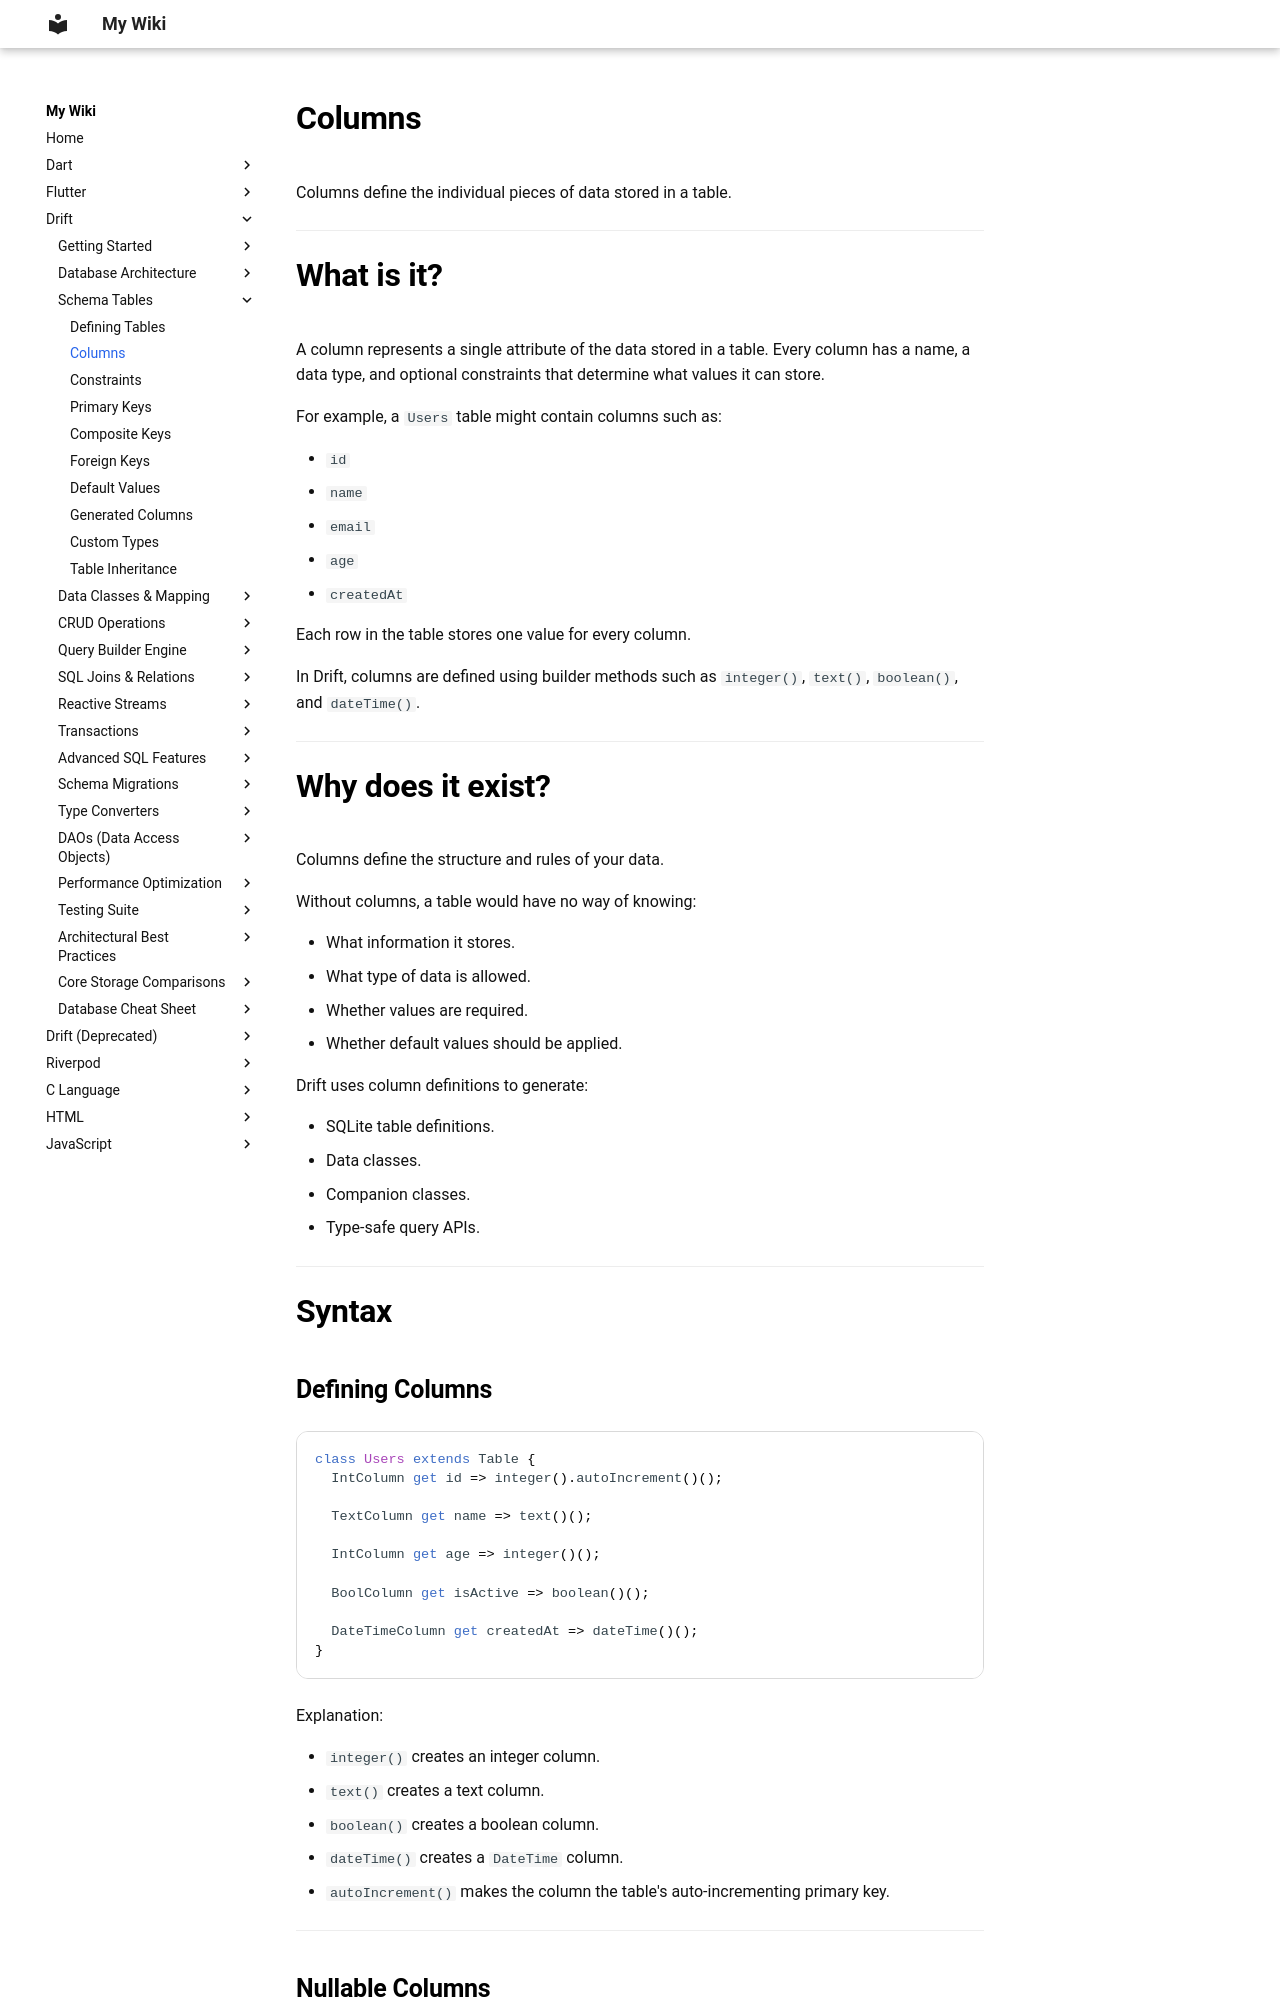

repository: aromalsibu/my-dev-wiki · page: drift/03_tables/02_columns/index.html · generator: mkdocs

# Columns

Columns define the individual pieces of data stored in a table.

---

# What is it?

A column represents a single attribute of the data stored in a table. Every column has a name, a data type, and optional constraints that determine what values it can store.

For example, a `Users` table might contain columns such as:

* `id`
* `name`
* `email`
* `age`
* `createdAt`

Each row in the table stores one value for every column.

In Drift, columns are defined using builder methods such as `integer()`, `text()`, `boolean()`, and `dateTime()`.

---

# Why does it exist?

Columns define the structure and rules of your data.

Without columns, a table would have no way of knowing:

* What information it stores.
* What type of data is allowed.
* Whether values are required.
* Whether default values should be applied.

Drift uses column definitions to generate:

* SQLite table definitions.
* Data classes.
* Companion classes.
* Type-safe query APIs.

---

# Syntax
